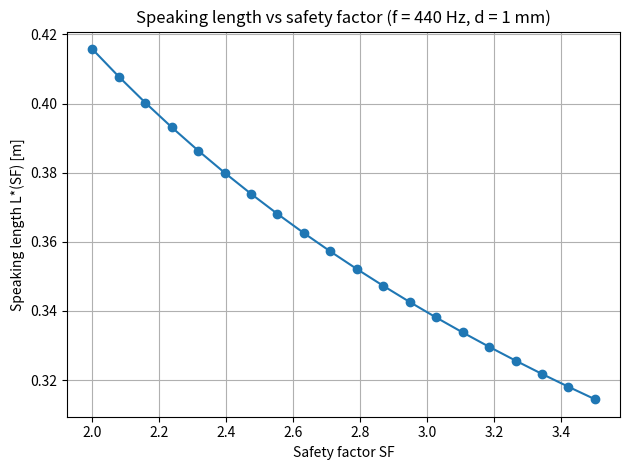

Here is the Python script that generated this plot: (Note: this script raises an exception after producing the figure.)

import numpy as np
import matplotlib.pyplot as plt
from scipy.optimize import brentq


# Material constants

E = 2.0e11        # Pa
rho = 7850.0      # kg/m^3
sigma_y = 2.1e9   # Pa, yield stress of music wire


# Nonlinear equation g(L) = 0

# 4 rho f^2 L^4 - sigma_w L^2 - (pi^2 E d^2)/16 = 0

def g_L(L, sigma_w, f_target, d):
    return 4.0 * rho * f_target**2 * L**4 - sigma_w * L**2 - (np.pi**2 * E * d**2) / 16.0

def solve_L_T(f_target, SF, d):
    """
    Given target frequency f_target (Hz), safety factor SF, and diameter d (m),
    return (L*, T*) for the string using Brent's method.
    """
    # cross-sectional area & working stress
    A = 0.25 * np.pi * d**2
    sigma_w = sigma_y / SF

    # initial bracket for L [m]
    L_min, L_max = 0.1, 2.0

    # ensure there is a sign change in the bracket
    g_min = g_L(L_min, sigma_w, f_target, d)
    g_max = g_L(L_max, sigma_w, f_target, d)

    while g_min * g_max > 0:
        L_max += 0.5
        if L_max > 5.0:
            raise RuntimeError("Could not bracket a root for L - check inputs.")
        g_max = g_L(L_max, sigma_w, f_target, d)

    # Brent's root finding
    L_star = brentq(g_L, L_min, L_max, args=(sigma_w, f_target, d))

    # Corresponding tension from T = sigma_w * A
    T_star = sigma_w * A
    return L_star, T_star


# RK4 ODE solver: Using L, d, f, T60 to simulate decay

def rk4_decay(f, L, d, T60):
    """
    Free decay of the string for given design (f, L, d) and sustain time T60.
    Uses the damped oscillator x¨ + 2ζω0 x˙ + ω0^2 x = 0 with RK4.
    """

    # mass m = ρ A L
    A = 0.25 * np.pi * d**2
    m = rho * A * L
    
    #natural frequency
    omega0 = 2.0 * np.pi * f

    # damping ratio δ from chosen T60:  x(T60)/x(0) = 1/1000
    delta = np.log(1000.0) / (omega0 * T60)

    # Degree one： y = [x, v]
    def rhs(t, y):
        x, v = y
        return np.array([v, -2.0*delta*omega0*v - (omega0**2)*x])

    # time
    t0   = 0.0
    t_end = T60 + 1             # simulate to T60+1
    dt   = 1.0 / (200.0 * f)      # ~200 steps per period
    N    = int((t_end - t0)/dt) + 1

    t = np.linspace(t0, t_end, N)
    y = np.zeros((N, 2))

    # initial condition：x(0)=0, v(0)=1/m（Unit impulsive force）
    x0 = 0.0
    v0 = 1 / m
    y[0, :] = [x0, v0]

    # RK4 main loop
    for k in range(N-1):
        tk = t[k]
        yk = y[k]

        k1 = rhs(tk,          yk)
        k2 = rhs(tk+dt/2.0,   yk + dt*k1/2.0)
        k3 = rhs(tk+dt/2.0,   yk + dt*k2/2.0)
        k4 = rhs(tk+dt,       yk + dt*k3)

        y[k+1] = yk + dt * (k1 + 2*k2 + 2*k3 + k4) / 6.0

    x = y[:, 0]
    return t, x


# Main script: design helper + damping exploration
if __name__ == "__main__":

    # Graph for Safety Factor against L*
    f_A4 = 440.0
    d_A4 = 0.001

    SF_vals = np.linspace(2.0, 3.5, 20)
    L_vals, T_vals = [], []

    # Calculating values to create an array
    for SF in SF_vals:
        L_star, T_star = solve_L_T(f_A4, SF, d_A4)
        L_vals.append(L_star)
        T_vals.append(T_star)

    L_vals = np.array(L_vals)
    
    # Plotting graph (figure 5)
    plt.figure()
    plt.plot(SF_vals, L_vals, "o-")
    plt.xlabel("Safety factor SF")
    plt.ylabel("Speaking length L*(SF) [m]")
    plt.title("Speaking length vs safety factor (f = 440 Hz, d = 1 mm)")
    plt.grid(True)
    plt.tight_layout()
    plt.show()

    # User input (f, SF, d, with multiple T60)
    print("Piano string design helper (enter 'q' to quit)\n")

    while True:
        #root finding first to find L* & d_user
        s = input("Target frequency f (Hz): ")
        if s.lower().startswith("q"):
            break
        try:
            f_user = float(s)
        except ValueError:
            print(" Invalid frequency, try again.\n")
            continue

        s = input("Safety factor SF (e.g. 2.5): ")
        if s.lower().startswith("q"):
            break
        try:
            SF_user = float(s)
        except ValueError:
            print(" Invalid SF, try again.\n")
            continue

        s = input("String diameter d (mm, e.g. 1.0): ")
        if s.lower().startswith("q"):
            break
        try:
            d_mm   = float(s)
            d_user = d_mm / 1000.0   # mm → m
        except ValueError:
            print(" Invalid diameter, try again.\n")
            continue

        try:
            L_star, T_star = solve_L_T(f_user, SF_user, d_user)
        except Exception as e:
            print(" Error solving for L,T:", e, "\n")
            continue

        A_user  = 0.25 * np.pi * d_user**2
        sigma_w = sigma_y / SF_user

        print(f"\nFor f = {f_user:.1f} Hz, SF = {SF_user:.2f}, d = {d_mm:.3f} mm:")
        print(f" Working stress σ_w = {sigma_w/1e6:.1f} MPa")
        print(f" Speaking length L* = {L_star:.3f} m")
        print(f" Tension T*        = {T_star:.1f} N")
        print(f" Cross-section A   = {A_user*1e6:.3f} mm^2\n")

       # Different T60 values
        print("Now explore damping for this design (press ENTER to go back to a new design).")
        while True:
            s = input("  Sustain time T60 (s), or just ENTER for new design: ")
            if s == "":        # Press enter to go back to last program
                print("")
                break
            if s.lower().startswith("q"):   # Input q causes program to terminate
                running = False
                print("\nExiting program.\n")
                break

            try:
                T60_user = float(s)
            except ValueError:
                print("   Invalid T60, try again.\n")
                continue

           # Using the current design from user inputs (f_user, L_star, d_user) with this T60, graph plotted
            t, x = rk4_decay(f_user, L_star, d_user, T60_user)

            plt.figure()
            plt.plot(t, x)
            plt.xlabel("t (s)")
            plt.ylabel("x (m)")
            plt.title(
                f"Free decay: f = {f_user:.1f} Hz, "
                f"L* = {L_star:.3f} m, d = {d_mm:.2f} mm, T60 = {T60_user:.1f} s"
            )
            plt.grid(True)
            plt.tight_layout()
            plt.show()



